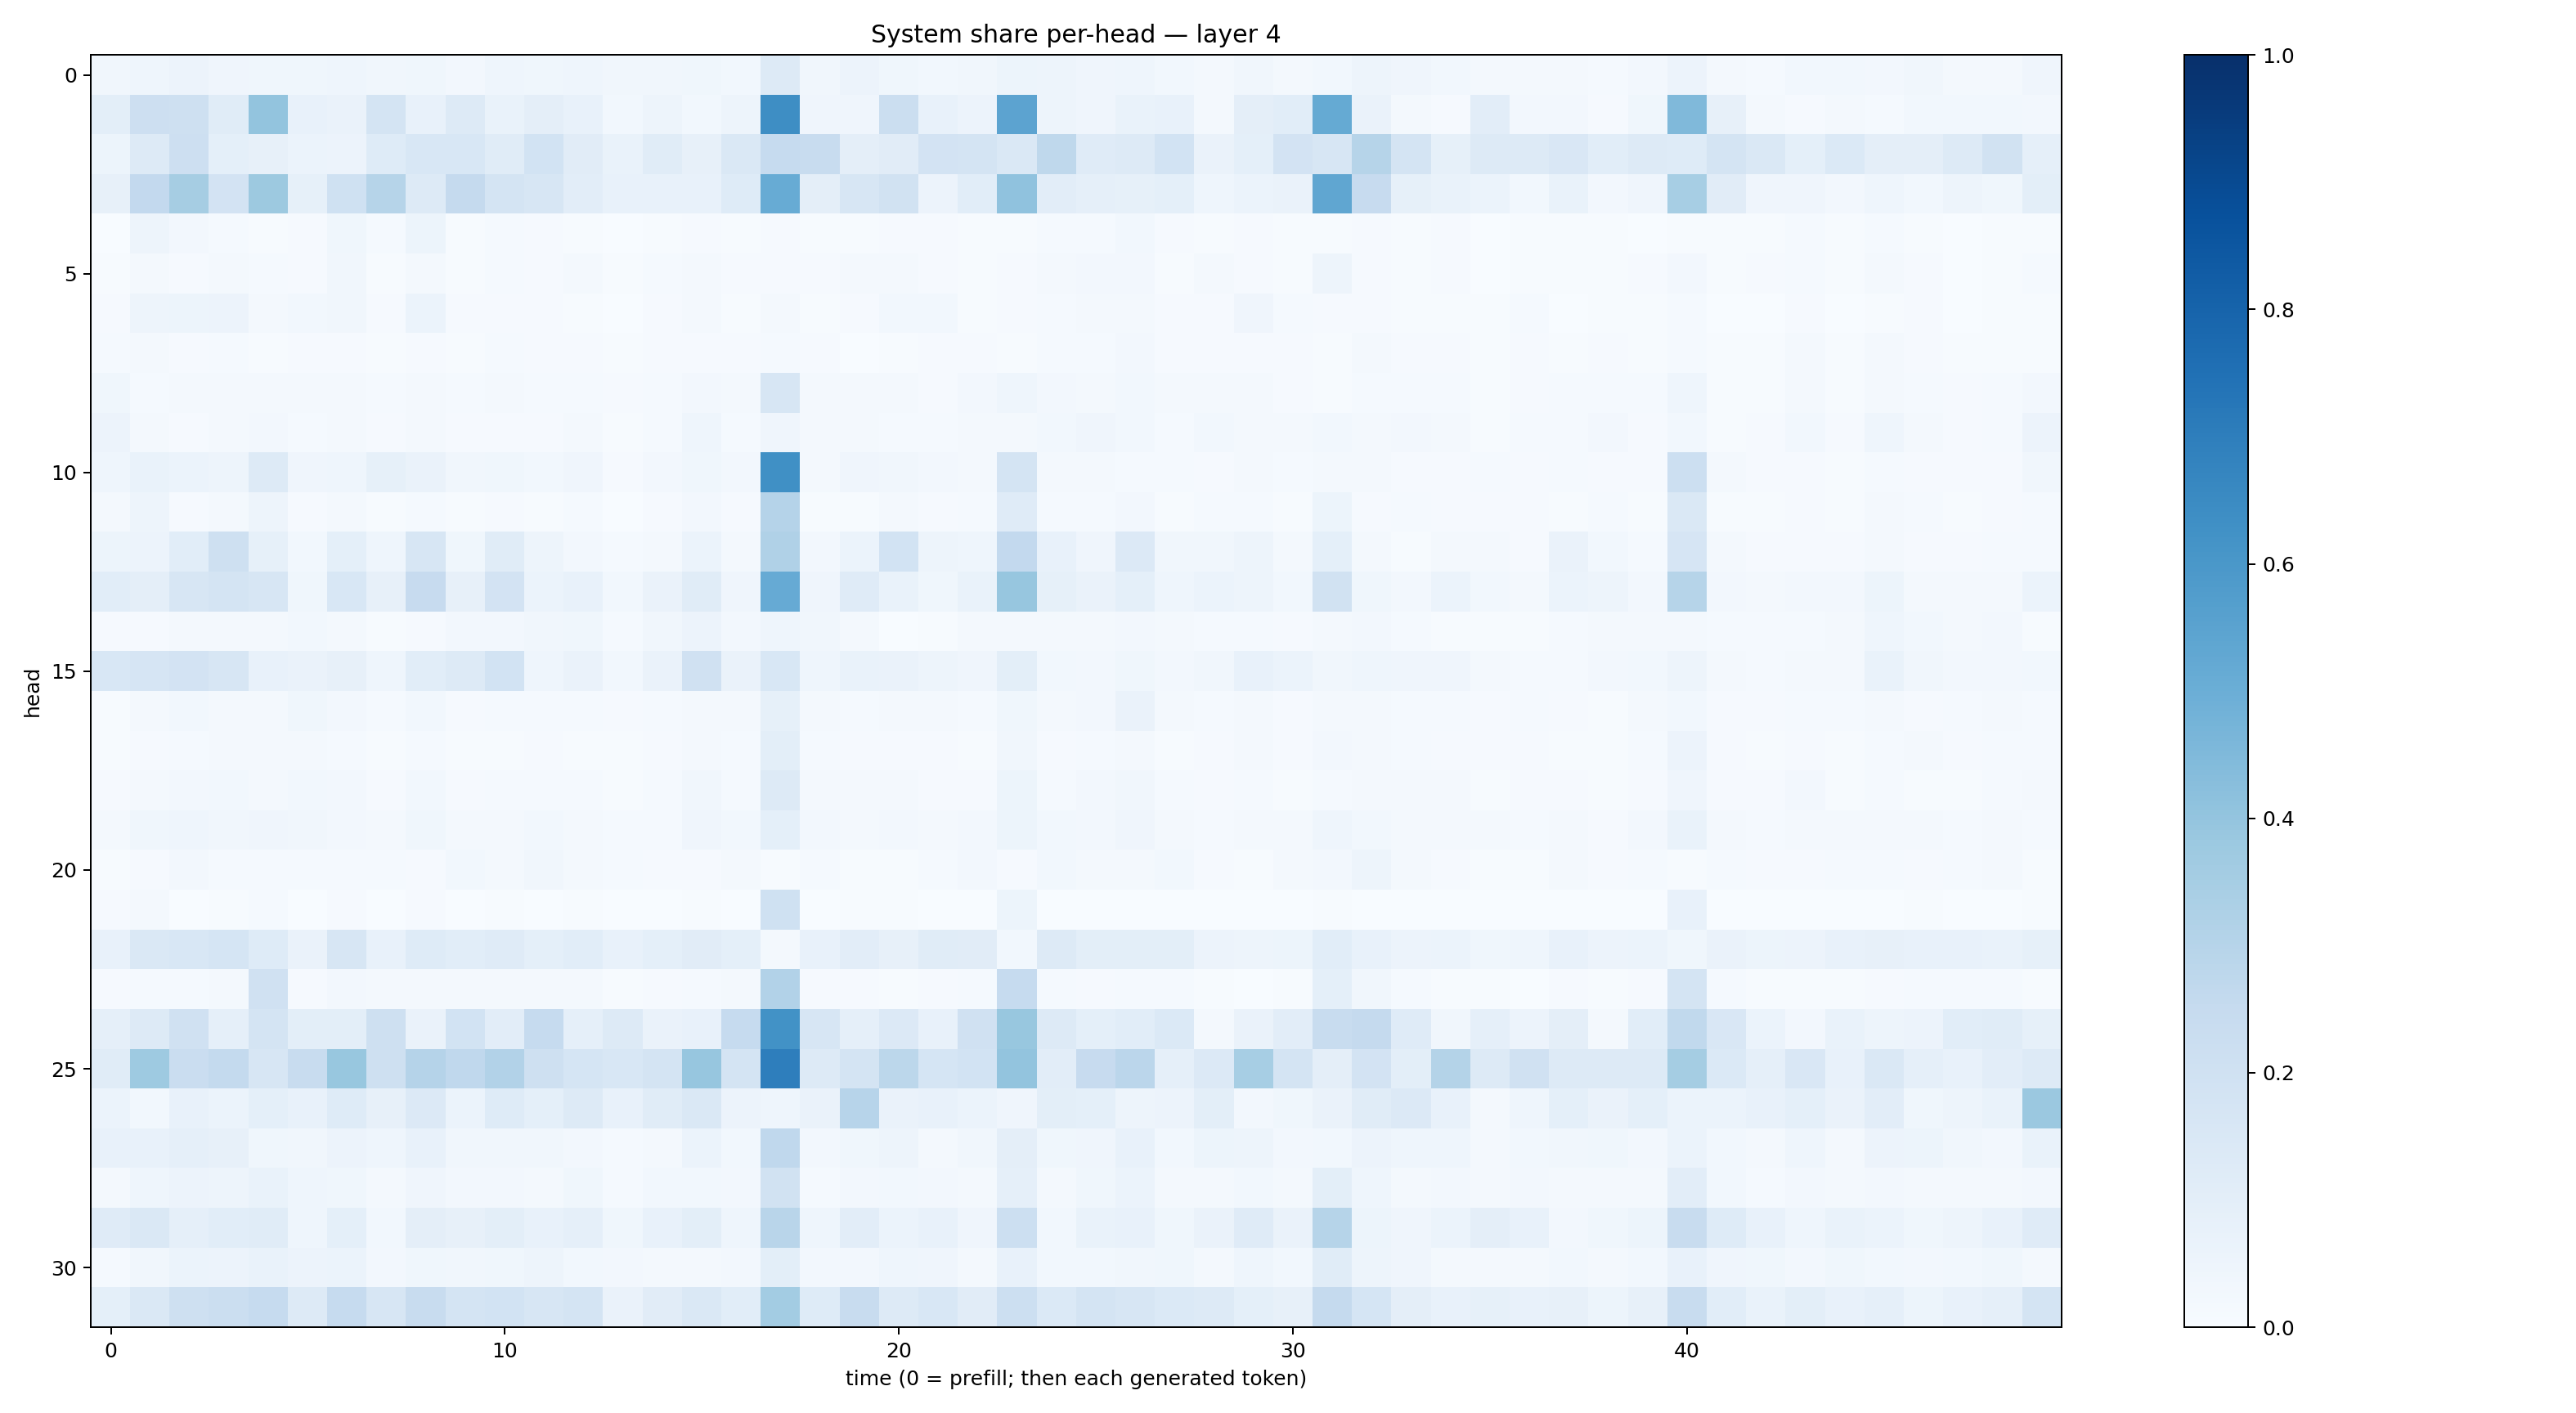

Data behind this chart, as committed beside it:
0.03265859, 0.046531174, 0.058311354, 0.040060446, 0.037897144, 0.03851766, 0.04435124, 0.033529174, 0.036174405, 0.025231613, 0.04421971, 0.035259943, 0.044592265, 0.034445453, 0.0320998, 0.03666355, 0.031016927, 0.12892903, 0.03486763, 0.054966476, 0.036289666, 0.031056007, 0.03207498, 0.054292064
0.1013, 0.2111, 0.2043, 0.1167, 0.4019, 0.07647, 0.06498, 0.1754, 0.07149, 0.1263, 0.06755, 0.09492, 0.07655, 0.02871, 0.04914, 0.03097, 0.04844, 0.6369, 0.04037, 0.04143, 0.2249, 0.07139, 0.0576, 0.544
0.05204, 0.1284, 0.2111, 0.0937, 0.07955, 0.05904, 0.05522, 0.1245, 0.1539, 0.1549, 0.1153, 0.1864, 0.1124, 0.06711, 0.1155, 0.07992, 0.1444, 0.2486, 0.2419, 0.09656, 0.1127, 0.1812, 0.176, 0.1483
0.07944, 0.2603, 0.3503, 0.1816, 0.3779, 0.08281, 0.201, 0.2974, 0.1316, 0.2511, 0.1775, 0.1584, 0.1045, 0.07374, 0.07165, 0.07713, 0.1212, 0.5092, 0.09499, 0.1565, 0.1911, 0.05534, 0.1066, 0.4075
0.003422, 0.0484, 0.0268, 0.01247, 0.004736, 0.009193, 0.03639, 0.01228, 0.05349, 0.007626, 0.01421, 0.008085, 0.006902, 0.00292, 0.006094, 0.008081, 0.004412, 0.007896, 0.005483, 0.006641, 0.01133, 0.007951, 0.007147, 0.004175
0.004669, 0.0208, 0.009154, 0.01892, 0.01221, 0.01017, 0.03154, 0.007064, 0.018, 0.005262, 0.01561, 0.009305, 0.02146, 0.004265, 0.01537, 0.02255, 0.007863, 0.0101, 0.01047, 0.02312, 0.019, 0.008677, 0.00495, 0.007947
0.009547, 0.05012, 0.05139, 0.05582, 0.01863, 0.02912, 0.03352, 0.009556, 0.0615, 0.01036, 0.01041, 0.008393, 0.006473, 0.003196, 0.007958, 0.01593, 0.006715, 0.023, 0.005472, 0.009634, 0.02892, 0.02946, 0.00566, 0.01004
0.01527, 0.0204, 0.01131, 0.01419, 0.006843, 0.01136, 0.01114, 0.004647, 0.01124, 0.006467, 0.01343, 0.008616, 0.009582, 0.004508, 0.008143, 0.0101, 0.008298, 0.01346, 0.008631, 0.003735, 0.004837, 0.009426, 0.008196, 0.006754
0.03847, 0.01477, 0.01692, 0.02061, 0.01672, 0.01991, 0.01799, 0.01538, 0.02343, 0.01478, 0.01741, 0.01323, 0.01341, 0.009489, 0.01509, 0.02495, 0.01896, 0.1597, 0.01959, 0.01931, 0.01881, 0.008996, 0.02656, 0.04666
0.05527, 0.01886, 0.01127, 0.02229, 0.02359, 0.01381, 0.02077, 0.007957, 0.02278, 0.007866, 0.009135, 0.007935, 0.01627, 0.006463, 0.01423, 0.04472, 0.01467, 0.04248, 0.01723, 0.01598, 0.01486, 0.01414, 0.02108, 0.02047
0.04539, 0.06891, 0.05868, 0.0499, 0.131, 0.0399, 0.04626, 0.08252, 0.06488, 0.03158, 0.03542, 0.02775, 0.04169, 0.01006, 0.02386, 0.03584, 0.02609, 0.6304, 0.01679, 0.03919, 0.03178, 0.0269, 0.02337, 0.1777
0.02138, 0.0471, 0.01089, 0.01614, 0.04865, 0.01135, 0.01879, 0.006917, 0.01531, 0.006078, 0.009859, 0.004116, 0.0137, 0.002705, 0.01074, 0.02547, 0.009064, 0.3046, 0.006968, 0.006404, 0.01935, 0.009602, 0.01348, 0.1191
0.053, 0.0552, 0.1081, 0.2107, 0.08245, 0.03089, 0.09108, 0.04376, 0.1607, 0.03581, 0.1165, 0.04947, 0.02553, 0.01239, 0.02028, 0.05979, 0.01716, 0.319, 0.02628, 0.06125, 0.187, 0.04834, 0.04558, 0.2615
0.1068, 0.09742, 0.1587, 0.179, 0.1567, 0.03861, 0.1532, 0.07974, 0.2447, 0.07843, 0.1802, 0.0601, 0.07487, 0.02963, 0.06261, 0.1149, 0.04235, 0.5118, 0.04183, 0.1177, 0.06705, 0.03637, 0.06754, 0.3931
0.007908, 0.01114, 0.0201, 0.02307, 0.02281, 0.03064, 0.02187, 0.004776, 0.01015, 0.02536, 0.02724, 0.03305, 0.03854, 0.01465, 0.03136, 0.05773, 0.02664, 0.04447, 0.03429, 0.01792, 0.003836, 0.007558, 0.01658, 0.02283
0.1546, 0.1662, 0.1836, 0.1628, 0.0707, 0.06475, 0.08109, 0.04657, 0.1093, 0.1325, 0.1868, 0.04472, 0.06353, 0.03039, 0.06501, 0.1963, 0.066, 0.1545, 0.04345, 0.06659, 0.06382, 0.0498, 0.04222, 0.09851
0.005752, 0.02281, 0.02799, 0.01912, 0.02256, 0.03772, 0.02709, 0.01284, 0.02804, 0.0114, 0.01513, 0.01253, 0.0151, 0.007911, 0.0121, 0.01969, 0.0175, 0.08522, 0.01976, 0.01341, 0.01672, 0.01903, 0.01432, 0.03883
0.005588, 0.01103, 0.01271, 0.01569, 0.02104, 0.01604, 0.01233, 0.00496, 0.01311, 0.005404, 0.007649, 0.009048, 0.007088, 0.006062, 0.008838, 0.0207, 0.01296, 0.09918, 0.01202, 0.01033, 0.01143, 0.01105, 0.007027, 0.03405
0.008887, 0.02049, 0.02353, 0.02791, 0.01981, 0.02959, 0.02624, 0.008778, 0.03122, 0.008458, 0.01546, 0.01422, 0.01493, 0.004798, 0.01383, 0.03131, 0.01489, 0.1299, 0.01793, 0.01797, 0.02263, 0.01106, 0.01131, 0.05395
0.01894, 0.0378, 0.04677, 0.03398, 0.04053, 0.03223, 0.02354, 0.02137, 0.03552, 0.02001, 0.01999, 0.03057, 0.01751, 0.01347, 0.01486, 0.04098, 0.02916, 0.09225, 0.02707, 0.01971, 0.02492, 0.02265, 0.02411, 0.05382
0.005211, 0.009652, 0.02554, 0.0145, 0.01533, 0.01495, 0.01399, 0.01413, 0.0106, 0.03119, 0.02343, 0.03222, 0.01794, 0.01531, 0.01077, 0.01139, 0.02306, 0.007811, 0.01557, 0.006506, 0.007264, 0.01482, 0.02453, 0.008145
0.01052, 0.02017, 0.003562, 0.007304, 0.01226, 0.001431, 0.008336, 0.002166, 0.01144, 0.001978, 0.004873, 0.001245, 0.004175, 0.0004803, 0.002177, 0.00563, 0.001118, 0.2012, 0.000604, 0.007711, 0.004931, 0.001636, 0.001577, 0.05214
0.07759, 0.1475, 0.154, 0.1686, 0.122, 0.06567, 0.1574, 0.07155, 0.1246, 0.1067, 0.1188, 0.09346, 0.1081, 0.07141, 0.09351, 0.1098, 0.09049, 0.01978, 0.07442, 0.1038, 0.07994, 0.1147, 0.1101, 0.0275
0.008793, 0.01242, 0.01516, 0.01617, 0.1965, 0.01142, 0.02604, 0.02305, 0.02023, 0.01711, 0.019, 0.02038, 0.01984, 0.00714, 0.008091, 0.01304, 0.01657, 0.3112, 0.009823, 0.01074, 0.006319, 0.008771, 0.01522, 0.2486
0.08919, 0.1312, 0.198, 0.08836, 0.1719, 0.1005, 0.09839, 0.204, 0.06447, 0.1842, 0.1018, 0.2496, 0.08877, 0.1304, 0.06493, 0.07401, 0.248, 0.6229, 0.1629, 0.08863, 0.1338, 0.07217, 0.1986, 0.387
0.1154, 0.374, 0.2281, 0.2542, 0.1639, 0.2346, 0.3884, 0.2044, 0.3016, 0.2682, 0.3096, 0.2048, 0.1681, 0.1526, 0.1784, 0.3934, 0.1777, 0.6981, 0.1253, 0.1756, 0.2798, 0.1681, 0.1875, 0.4022
0.05862, 0.02806, 0.07307, 0.06066, 0.09119, 0.07669, 0.1242, 0.0796, 0.1355, 0.06106, 0.1226, 0.09116, 0.1276, 0.07201, 0.1155, 0.1465, 0.05474, 0.04664, 0.06562, 0.2941, 0.06393, 0.07263, 0.05884, 0.04167
0.07286, 0.0724, 0.08981, 0.0805, 0.03605, 0.03154, 0.05736, 0.04606, 0.07641, 0.0342, 0.03198, 0.03133, 0.02654, 0.01317, 0.02286, 0.05896, 0.0288, 0.269, 0.02705, 0.03862, 0.05074, 0.02045, 0.03398, 0.09756
0.01883, 0.04331, 0.05681, 0.04982, 0.06889, 0.04347, 0.03779, 0.02039, 0.04123, 0.02414, 0.02478, 0.02241, 0.03802, 0.01238, 0.02773, 0.02761, 0.02361, 0.1902, 0.01522, 0.02386, 0.0298, 0.02594, 0.02239, 0.08596
0.1205, 0.1436, 0.08666, 0.1082, 0.1155, 0.04402, 0.09084, 0.02876, 0.09453, 0.08173, 0.1015, 0.07736, 0.08899, 0.03645, 0.07557, 0.09786, 0.04582, 0.2905, 0.04584, 0.1035, 0.06193, 0.07279, 0.03961, 0.218
0.0141, 0.03237, 0.06051, 0.05838, 0.06642, 0.05784, 0.06073, 0.02626, 0.03807, 0.03336, 0.03705, 0.0487, 0.0298, 0.02353, 0.0215, 0.02104, 0.02668, 0.09903, 0.02653, 0.02687, 0.04447, 0.04077, 0.01982, 0.07357
0.09316, 0.1412, 0.205, 0.2201, 0.2477, 0.1292, 0.2497, 0.1639, 0.2411, 0.178, 0.1848, 0.1592, 0.1749, 0.06523, 0.111, 0.146, 0.1075, 0.3583, 0.1225, 0.2347, 0.1311, 0.1551, 0.1128, 0.218
